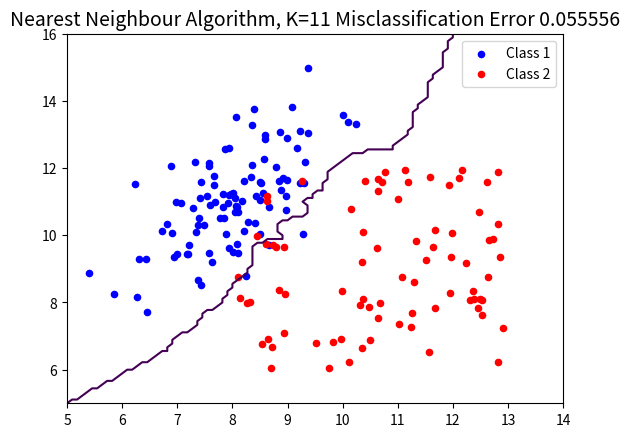

Source code (Python):
import numpy as np
import matplotlib.pyplot as plt
import operator
from collections import  Counter
import seaborn as sns

def Data_Preperation():
    #Preparing Data

    mu=np.array([8,11])
    sigma=np.array([[1,1],[1,2]])
    samples1=100
    class1=np.random.multivariate_normal(mu,sigma,100)   #drawing samples from gaussian distribution

    samples2=80
    low=0
    high=1
    class2=np.zeros((80,2))
    #drawing samples from uniform distribution    
    for i in range(80):
        class2[i,0] = np.random.uniform(8,13)
        class2[i,1] = np.random.uniform(6,12)
        
    data = np.concatenate((class1,class2))
    #data = data.reshape(data.shape[0],1)
    label=np.empty(shape=(180,1))                    #Classes for training data
    label[0:samples1,:]=1
    label[samples1+1:samples1+samples2,:]=2


    return data, label

def euclid_dist(a, b):
    
    if len(a) != len(b):
        return False
    else:
        dist = 0
        for i in range(len(a)):
            dist += (a[i] - b[i])**2
        return np.sqrt(dist)
    

def KNN(data, gen, label):
    
    K = 11
    data_label = []
    
    for i in range(len(data)):
        dists = []
        for j in range(len(gen)):
            dists.append([euclid_dist(gen[j],data[i]),j])
        dists.sort()
        
        total = 0.0
        for j in dists[:K]:
            total += label[j[1]]
        if total/K <= 1.5:
            data_label.append(1)
        else:
            data_label.append(2)
            
    return data_label


def Main():
    x = np.linspace(5.0, 14.0, 100)
    y = np.linspace(5.0, 16.0,100)
    X, Y = np.meshgrid(x, y)            
    mu=np.array([8,11])
    sigma=np.array([[1,1],[1,2]])
    samples1=100
    class1=np.random.multivariate_normal(mu,sigma,100)   #drawing samples from gaussian distribution
    
    samples2=80
    class2=np.zeros((80,2))
    #drawing samples from uniform distribution    
    for i in range(80):
        class2[i,0] = np.random.uniform(8,13)
        class2[i,1] = np.random.uniform(6,12)    
    data_set = np.concatenate((class1,class2))
    
    data = [[] for i in range(10000)]
    for i in range(10000):
        data[i] = [5 + 9/100.0*(i%100), 5 + 11/100.0*(i//100)]

    gen,label = Data_Preperation()
    result1 = KNN(data_set,gen,label)
    error=sum(label-np.array(result1).reshape((180,1)))
    Misclassification_Error=error/180
    print (Misclassification_Error)
    
    result = np.array(KNN(data,gen,label)).reshape((100,100))
       
    
    fig = plt.figure()
    ax1 = fig.add_subplot(111)
    c1=ax1.scatter([i[0] for i in class1], [i[1] for i in class1], s=20, c='b', marker="o", label='class1')
    c2=ax1.scatter([i[0] for i in class2], [i[1] for i in class2], s=20, c='r', marker="o", label='class2')
    ax1.legend((c1, c2),
               ('Class 1', 'Class 2'))    
    ax1.set_title('Nearest Neighbour Algorithm, K=11 Misclassification Error %f' %(Misclassification_Error), fontsize=14)
    ax1.contour(X,Y,result,levels=[1])

Main()